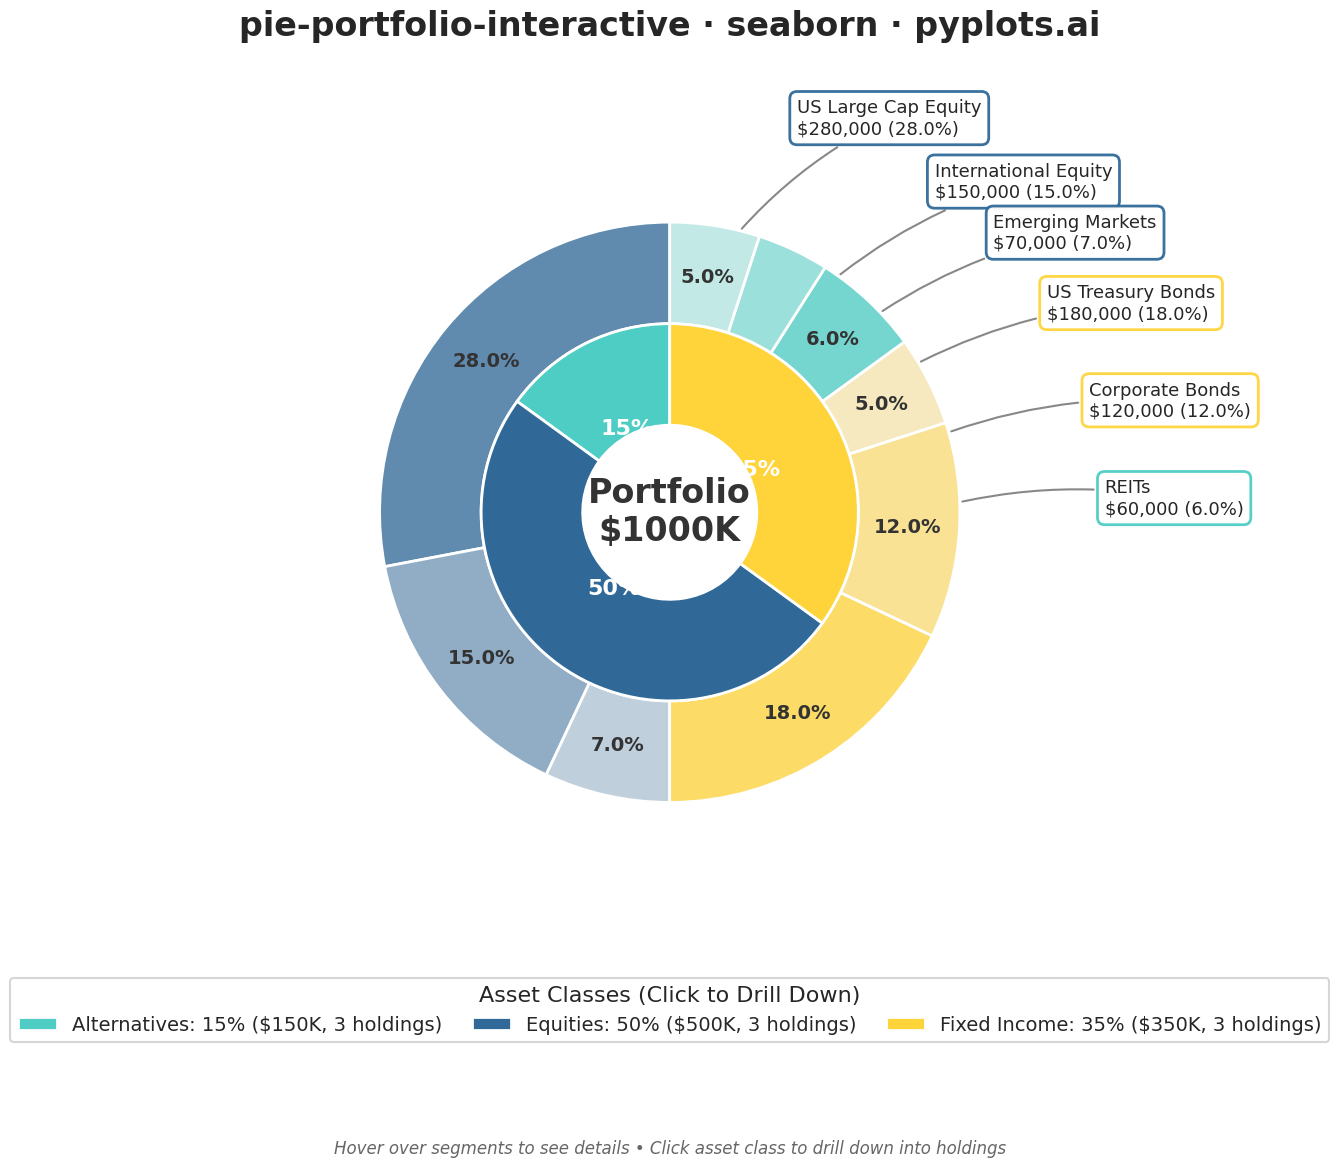

Reproduce this figure in Python.
""" pyplots.ai
pie-portfolio-interactive: Interactive Portfolio Allocation Chart
Library: seaborn 0.13.2 | Python 3.13.11
Quality: 88/100 | Created: 2026-01-20
"""

import matplotlib.pyplot as plt
import numpy as np
import pandas as pd
import seaborn as sns


# Set seaborn style for consistent aesthetics
sns.set_theme(style="white")
sns.set_context("talk", font_scale=1.2)

# Portfolio data with asset classes and individual holdings
np.random.seed(42)
portfolio_data = pd.DataFrame(
    {
        "asset": [
            "US Large Cap Equity",
            "International Equity",
            "Emerging Markets",
            "US Treasury Bonds",
            "Corporate Bonds",
            "Municipal Bonds",
            "REITs",
            "Gold",
            "Private Equity",
        ],
        "weight": [28.0, 15.0, 7.0, 18.0, 12.0, 5.0, 6.0, 4.0, 5.0],
        "category": [
            "Equities",
            "Equities",
            "Equities",
            "Fixed Income",
            "Fixed Income",
            "Fixed Income",
            "Alternatives",
            "Alternatives",
            "Alternatives",
        ],
        "value": [280000, 150000, 70000, 180000, 120000, 50000, 60000, 40000, 50000],
    }
)

# Category aggregation for outer ring
category_data = portfolio_data.groupby("category").agg({"weight": "sum", "value": "sum"}).reset_index()

# Define color scheme by category
category_colors = {
    "Equities": "#306998",  # Python Blue
    "Fixed Income": "#FFD43B",  # Python Yellow
    "Alternatives": "#4ECDC4",  # Teal
}

# Create shades for individual assets within each category
asset_colors = []
for _, row in portfolio_data.iterrows():
    base_color = category_colors[row["category"]]
    # Get index within category for shade variation
    cat_assets = portfolio_data[portfolio_data["category"] == row["category"]]
    idx = cat_assets[cat_assets["asset"] == row["asset"]].index[0]
    cat_idx = list(cat_assets.index).index(idx)
    # Create slightly varied shades
    color_palette = sns.light_palette(base_color, n_colors=len(cat_assets) + 2, reverse=True)
    asset_colors.append(color_palette[cat_idx + 1])

# Create figure with two concentric rings
fig, ax = plt.subplots(figsize=(14, 12))

# Outer ring - Individual assets (detailed breakdown)
outer_wedges, outer_texts, outer_autotexts = ax.pie(
    portfolio_data["weight"],
    labels=None,
    colors=asset_colors,
    autopct=lambda pct: f"{pct:.1f}%" if pct > 4 else "",
    startangle=90,
    radius=1.0,
    pctdistance=0.82,
    wedgeprops={"width": 0.35, "edgecolor": "white", "linewidth": 2},
)

# Style outer ring percentages
for autotext in outer_autotexts:
    autotext.set_fontsize(14)
    autotext.set_fontweight("bold")
    autotext.set_color("#333333")

# Inner ring - Category breakdown
category_colors_list = [category_colors[cat] for cat in category_data["category"]]
inner_wedges, inner_texts, inner_autotexts = ax.pie(
    category_data["weight"],
    labels=None,
    colors=category_colors_list,
    autopct=lambda pct: f"{pct:.0f}%",
    startangle=90,
    radius=0.65,
    pctdistance=0.5,
    wedgeprops={"width": 0.35, "edgecolor": "white", "linewidth": 2},
)

# Style inner ring percentages
for autotext in inner_autotexts:
    autotext.set_fontsize(16)
    autotext.set_fontweight("bold")
    autotext.set_color("white")

# Add center text showing total portfolio value
total_value = portfolio_data["value"].sum()
ax.text(
    0,
    0,
    f"Portfolio\n${total_value / 1000:.0f}K",
    ha="center",
    va="center",
    fontsize=24,
    fontweight="bold",
    color="#333333",
)

# Create detailed annotations (simulating hover tooltips)
# Position annotations around the chart
angles = np.linspace(90, 90 - 360, len(portfolio_data), endpoint=False)
cumulative_weight = 0
annotation_positions = []

for _, row in portfolio_data.iterrows():
    # Calculate angle for this wedge center
    angle_deg = 90 - cumulative_weight - row["weight"] / 2
    cumulative_weight += row["weight"]
    angle_rad = np.deg2rad(angle_deg)

    # Position for annotation (outside the chart)
    x_pos = 1.4 * np.cos(angle_rad)
    y_pos = 1.4 * np.sin(angle_rad)

    annotation_positions.append((x_pos, y_pos, angle_deg))

# Add annotation boxes showing detailed info (simulating interactive tooltips)
# Only show annotations for larger positions to avoid clutter
for i, (_, row) in enumerate(portfolio_data.iterrows()):
    if row["weight"] >= 6:  # Show details for allocations >= 6%
        x_pos, y_pos, angle_deg = annotation_positions[i]

        # Adjust horizontal alignment based on position
        ha = "left" if x_pos > 0 else "right"
        x_offset = 0.1 if x_pos > 0 else -0.1

        annotation_text = f"{row['asset']}\n${row['value']:,.0f} ({row['weight']:.1f}%)"

        # Draw connection line from wedge to annotation
        wedge_x = 1.0 * np.cos(np.deg2rad(angle_deg))
        wedge_y = 1.0 * np.sin(np.deg2rad(angle_deg))

        ax.annotate(
            annotation_text,
            xy=(wedge_x, wedge_y),
            xytext=(x_pos + x_offset, y_pos),
            fontsize=13,
            fontweight="medium",
            ha=ha,
            va="center",
            bbox={
                "boxstyle": "round,pad=0.4",
                "facecolor": "white",
                "edgecolor": category_colors[row["category"]],
                "linewidth": 2,
                "alpha": 0.95,
            },
            arrowprops={"arrowstyle": "-", "color": "#888888", "connectionstyle": "arc3,rad=0.1", "linewidth": 1.5},
        )

# Create legend for categories with detailed info
legend_labels = []
for _, row in category_data.iterrows():
    n_holdings = len(portfolio_data[portfolio_data["category"] == row["category"]])
    legend_labels.append(
        f"{row['category']}: {row['weight']:.0f}% (${row['value'] / 1000:.0f}K, {n_holdings} holdings)"
    )

legend = ax.legend(
    inner_wedges,
    legend_labels,
    title="Asset Classes (Click to Drill Down)",
    loc="lower center",
    bbox_to_anchor=(0.5, -0.12),
    fontsize=14,
    title_fontsize=16,
    frameon=True,
    fancybox=True,
    ncol=3,
    columnspacing=1.5,
)

# Title
ax.set_title("pie-portfolio-interactive · seaborn · pyplots.ai", fontsize=24, fontweight="bold", pad=30)

# Note about interactivity
ax.text(
    0.5,
    -0.22,
    "Hover over segments to see details • Click asset class to drill down into holdings",
    transform=ax.transAxes,
    ha="center",
    va="top",
    fontsize=12,
    fontstyle="italic",
    color="#666666",
)

# Ensure equal aspect ratio
ax.set_aspect("equal")
ax.set_xlim(-1.8, 1.8)
ax.set_ylim(-1.5, 1.5)

plt.tight_layout()
plt.savefig("plot.png", dpi=300, bbox_inches="tight", facecolor="white")
